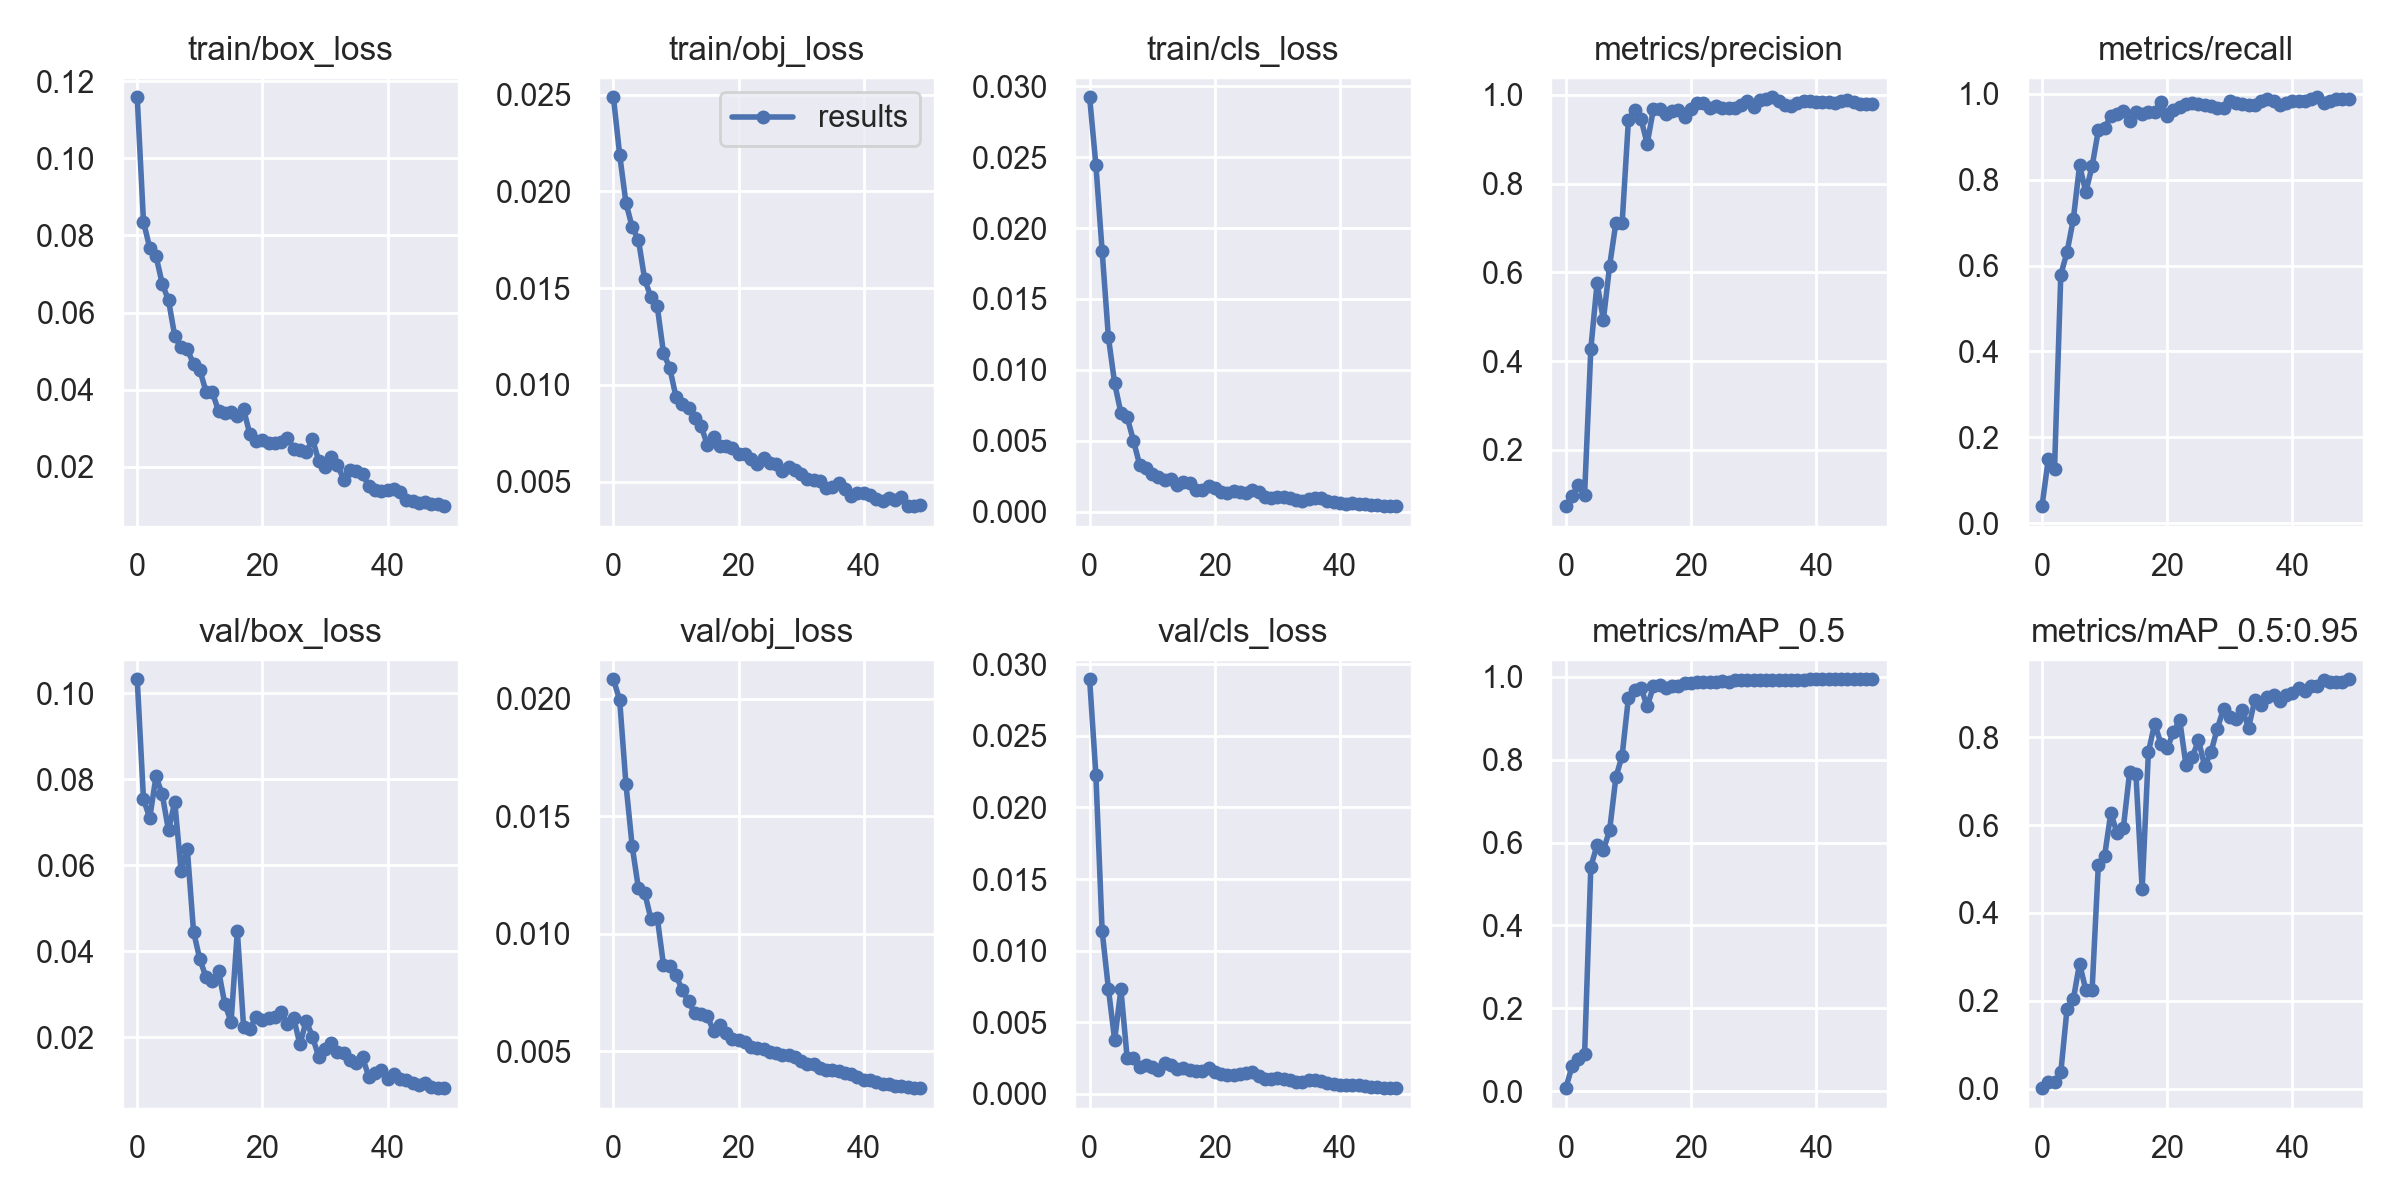

The table this chart was drawn from, first rows:
epoch, train/box_loss, train/obj_loss, train/cls_loss, metrics/precision, metrics/recall, metrics/mAP_0.5, metrics/mAP_0.5:0.95, val/box_loss, val/obj_loss, val/cls_loss, x/lr0, x/lr1, x/lr2
0, 0.1158, 0.02487, 0.02921, 0.0727, 0.03947, 0.007138, 0.001755, 0.1033, 0.02083, 0.02896, 0.0024, 0.0024, 0.0784
1, 0.08357, 0.02189, 0.02445, 0.09475, 0.1492, 0.06035, 0.01556, 0.07542, 0.01994, 0.0223, 0.004803, 0.004803, 0.0558
2, 0.07677, 0.01942, 0.01838, 0.1196, 0.1265, 0.07825, 0.01479, 0.07103, 0.01637, 0.01137, 0.007107, 0.007107, 0.03311
3, 0.07466, 0.01816, 0.01231, 0.09882, 0.5785, 0.08893, 0.0375, 0.08069, 0.01371, 0.007336, 0.009312, 0.009312, 0.01031
4, 0.06746, 0.01749, 0.009046, 0.4281, 0.6315, 0.5422, 0.1823, 0.07648, 0.01192, 0.003754, 0.009208, 0.009208, 0.009208
5, 0.0632, 0.01545, 0.006972, 0.5762, 0.7079, 0.5941, 0.2036, 0.06812, 0.01174, 0.00729, 0.009208, 0.009208, 0.009208
6, 0.05393, 0.01453, 0.00666, 0.4926, 0.8334, 0.5816, 0.2851, 0.07476, 0.01062, 0.002475, 0.00901, 0.00901, 0.00901
7, 0.05097, 0.01407, 0.005024, 0.6149, 0.7717, 0.6302, 0.2246, 0.05879, 0.01069, 0.002518, 0.008812, 0.008812, 0.008812
8, 0.05046, 0.01166, 0.003301, 0.7115, 0.8312, 0.7574, 0.2243, 0.06385, 0.008671, 0.001841, 0.008614, 0.008614, 0.008614
9, 0.04672, 0.01087, 0.00306, 0.7113, 0.9151, 0.8102, 0.5098, 0.04461, 0.008605, 0.001981, 0.008416, 0.008416, 0.008416
10, 0.04516, 0.009389, 0.002678, 0.9425, 0.9198, 0.9493, 0.5299, 0.03821, 0.008233, 0.001861, 0.008218, 0.008218, 0.008218
11, 0.03951, 0.009026, 0.002458, 0.9663, 0.949, 0.9695, 0.6275, 0.03399, 0.007593, 0.001624, 0.00802, 0.00802, 0.00802
12, 0.03944, 0.008819, 0.002275, 0.9466, 0.9521, 0.9742, 0.5809, 0.03324, 0.007121, 0.00213, 0.007822, 0.007822, 0.007822
13, 0.03442, 0.008299, 0.002291, 0.8901, 0.9598, 0.9287, 0.5943, 0.03551, 0.006609, 0.001986, 0.007624, 0.007624, 0.007624
14, 0.03389, 0.007883, 0.001887, 0.9681, 0.9372, 0.9771, 0.72, 0.02774, 0.006584, 0.001752, 0.007426, 0.007426, 0.007426
15, 0.03431, 0.006916, 0.002084, 0.9688, 0.9579, 0.9812, 0.7171, 0.02366, 0.006486, 0.001766, 0.007228, 0.007228, 0.007228
16, 0.03327, 0.00729, 0.002018, 0.9575, 0.9524, 0.9744, 0.4541, 0.04471, 0.005867, 0.001626, 0.00703, 0.00703, 0.00703
17, 0.03493, 0.006868, 0.001507, 0.9631, 0.9586, 0.9779, 0.7656, 0.02238, 0.006124, 0.001589, 0.006832, 0.006832, 0.006832
18, 0.02849, 0.006826, 0.001571, 0.9653, 0.9586, 0.9774, 0.8304, 0.02206, 0.005776, 0.001553, 0.006634, 0.006634, 0.006634
19, 0.02686, 0.006739, 0.001795, 0.9508, 0.9816, 0.9848, 0.7847, 0.02478, 0.005521, 0.001786, 0.006436, 0.006436, 0.006436
20, 0.0269, 0.006453, 0.001712, 0.9673, 0.9482, 0.9855, 0.7751, 0.02415, 0.005488, 0.001546, 0.006238, 0.006238, 0.006238
21, 0.02621, 0.006422, 0.001422, 0.9819, 0.9632, 0.9875, 0.8104, 0.02462, 0.005406, 0.001381, 0.00604, 0.00604, 0.00604
22, 0.02611, 0.006154, 0.001358, 0.9817, 0.97, 0.9869, 0.839, 0.02479, 0.005172, 0.001301, 0.005842, 0.005842, 0.005842
23, 0.02644, 0.005941, 0.001437, 0.9711, 0.9771, 0.9888, 0.7364, 0.02603, 0.005135, 0.001303, 0.005644, 0.005644, 0.005644
24, 0.02762, 0.006241, 0.001378, 0.9757, 0.9778, 0.9883, 0.7538, 0.0232, 0.005097, 0.001381, 0.005446, 0.005446, 0.005446
25, 0.02476, 0.005952, 0.001321, 0.9697, 0.9773, 0.9891, 0.7927, 0.02454, 0.004951, 0.001424, 0.005248, 0.005248, 0.005248
26, 0.02447, 0.005941, 0.001553, 0.9711, 0.9743, 0.9879, 0.7333, 0.01837, 0.004904, 0.001522, 0.00505, 0.00505, 0.00505
27, 0.02376, 0.005542, 0.001384, 0.9708, 0.9714, 0.9915, 0.7656, 0.02386, 0.004834, 0.001216, 0.004852, 0.004852, 0.004852
28, 0.02725, 0.005777, 0.001058, 0.9778, 0.9679, 0.9928, 0.819, 0.02018, 0.004822, 0.00101, 0.004654, 0.004654, 0.004654
29, 0.02163, 0.005589, 0.0009595, 0.986, 0.9661, 0.9933, 0.8635, 0.01552, 0.004755, 0.001016, 0.004456, 0.004456, 0.004456
30, 0.02012, 0.005387, 0.00107, 0.9728, 0.9833, 0.9937, 0.8454, 0.01721, 0.004597, 0.001085, 0.004258, 0.004258, 0.004258
31, 0.02251, 0.005147, 0.001045, 0.9895, 0.9786, 0.9937, 0.842, 0.01861, 0.004467, 0.001018, 0.00406, 0.00406, 0.00406
32, 0.02048, 0.005104, 0.0009538, 0.9906, 0.9758, 0.9936, 0.8625, 0.01658, 0.004445, 0.0009231, 0.003862, 0.003862, 0.003862
33, 0.01672, 0.00502, 0.0008684, 0.9947, 0.9739, 0.9936, 0.8213, 0.01638, 0.004272, 0.0008091, 0.003664, 0.003664, 0.003664
34, 0.01912, 0.004696, 0.0007916, 0.9871, 0.9739, 0.9934, 0.884, 0.01482, 0.004206, 0.0008471, 0.003466, 0.003466, 0.003466
35, 0.01885, 0.004715, 0.0009057, 0.9782, 0.9833, 0.9938, 0.8721, 0.01402, 0.004192, 0.0009625, 0.003268, 0.003268, 0.003268
36, 0.01813, 0.004929, 0.0009582, 0.975, 0.9878, 0.9935, 0.8906, 0.01538, 0.004172, 0.0009425, 0.00307, 0.00307, 0.00307
37, 0.01508, 0.00463, 0.0009592, 0.9823, 0.9833, 0.9936, 0.8956, 0.0109, 0.004058, 0.0008624, 0.002872, 0.002872, 0.002872
38, 0.01409, 0.004269, 0.0007424, 0.9854, 0.9739, 0.9937, 0.8824, 0.01178, 0.004014, 0.0007343, 0.002674, 0.002674, 0.002674
39, 0.01388, 0.004429, 0.0006701, 0.9861, 0.9777, 0.9941, 0.8959, 0.01235, 0.003892, 0.0006417, 0.002476, 0.002476, 0.002476
40, 0.01404, 0.004427, 0.0006252, 0.9844, 0.9832, 0.9942, 0.9009, 0.01045, 0.003771, 0.0006311, 0.002278, 0.002278, 0.002278
41, 0.01417, 0.004336, 0.0005841, 0.9848, 0.9832, 0.994, 0.9123, 0.01152, 0.003771, 0.0006161, 0.00208, 0.00208, 0.00208
42, 0.01348, 0.00413, 0.000597, 0.9836, 0.9832, 0.994, 0.9036, 0.01023, 0.003701, 0.0006101, 0.001882, 0.001882, 0.001882
43, 0.01147, 0.003986, 0.000569, 0.9823, 0.9879, 0.9943, 0.9165, 0.01004, 0.003602, 0.000578, 0.001684, 0.001684, 0.001684
44, 0.01108, 0.00415, 0.0005547, 0.9864, 0.9922, 0.9943, 0.9152, 0.009494, 0.003585, 0.0005366, 0.001486, 0.001486, 0.001486
45, 0.01059, 0.00405, 0.0005114, 0.9895, 0.9786, 0.9941, 0.9298, 0.008849, 0.00352, 0.000495, 0.001288, 0.001288, 0.001288
46, 0.01099, 0.004193, 0.000462, 0.9831, 0.9833, 0.9941, 0.9247, 0.009431, 0.0035, 0.0004601, 0.00109, 0.00109, 0.00109
47, 0.01029, 0.003737, 0.0004153, 0.9803, 0.988, 0.994, 0.9246, 0.008564, 0.003464, 0.0004222, 0.000892, 0.000892, 0.000892
48, 0.01034, 0.00377, 0.0004154, 0.9804, 0.9879, 0.994, 0.9244, 0.00836, 0.003441, 0.0004001, 0.000694, 0.000694, 0.000694
49, 0.009852, 0.003804, 0.0003988, 0.9802, 0.9879, 0.994, 0.9313, 0.008216, 0.003424, 0.0003817, 0.000496, 0.000496, 0.000496
